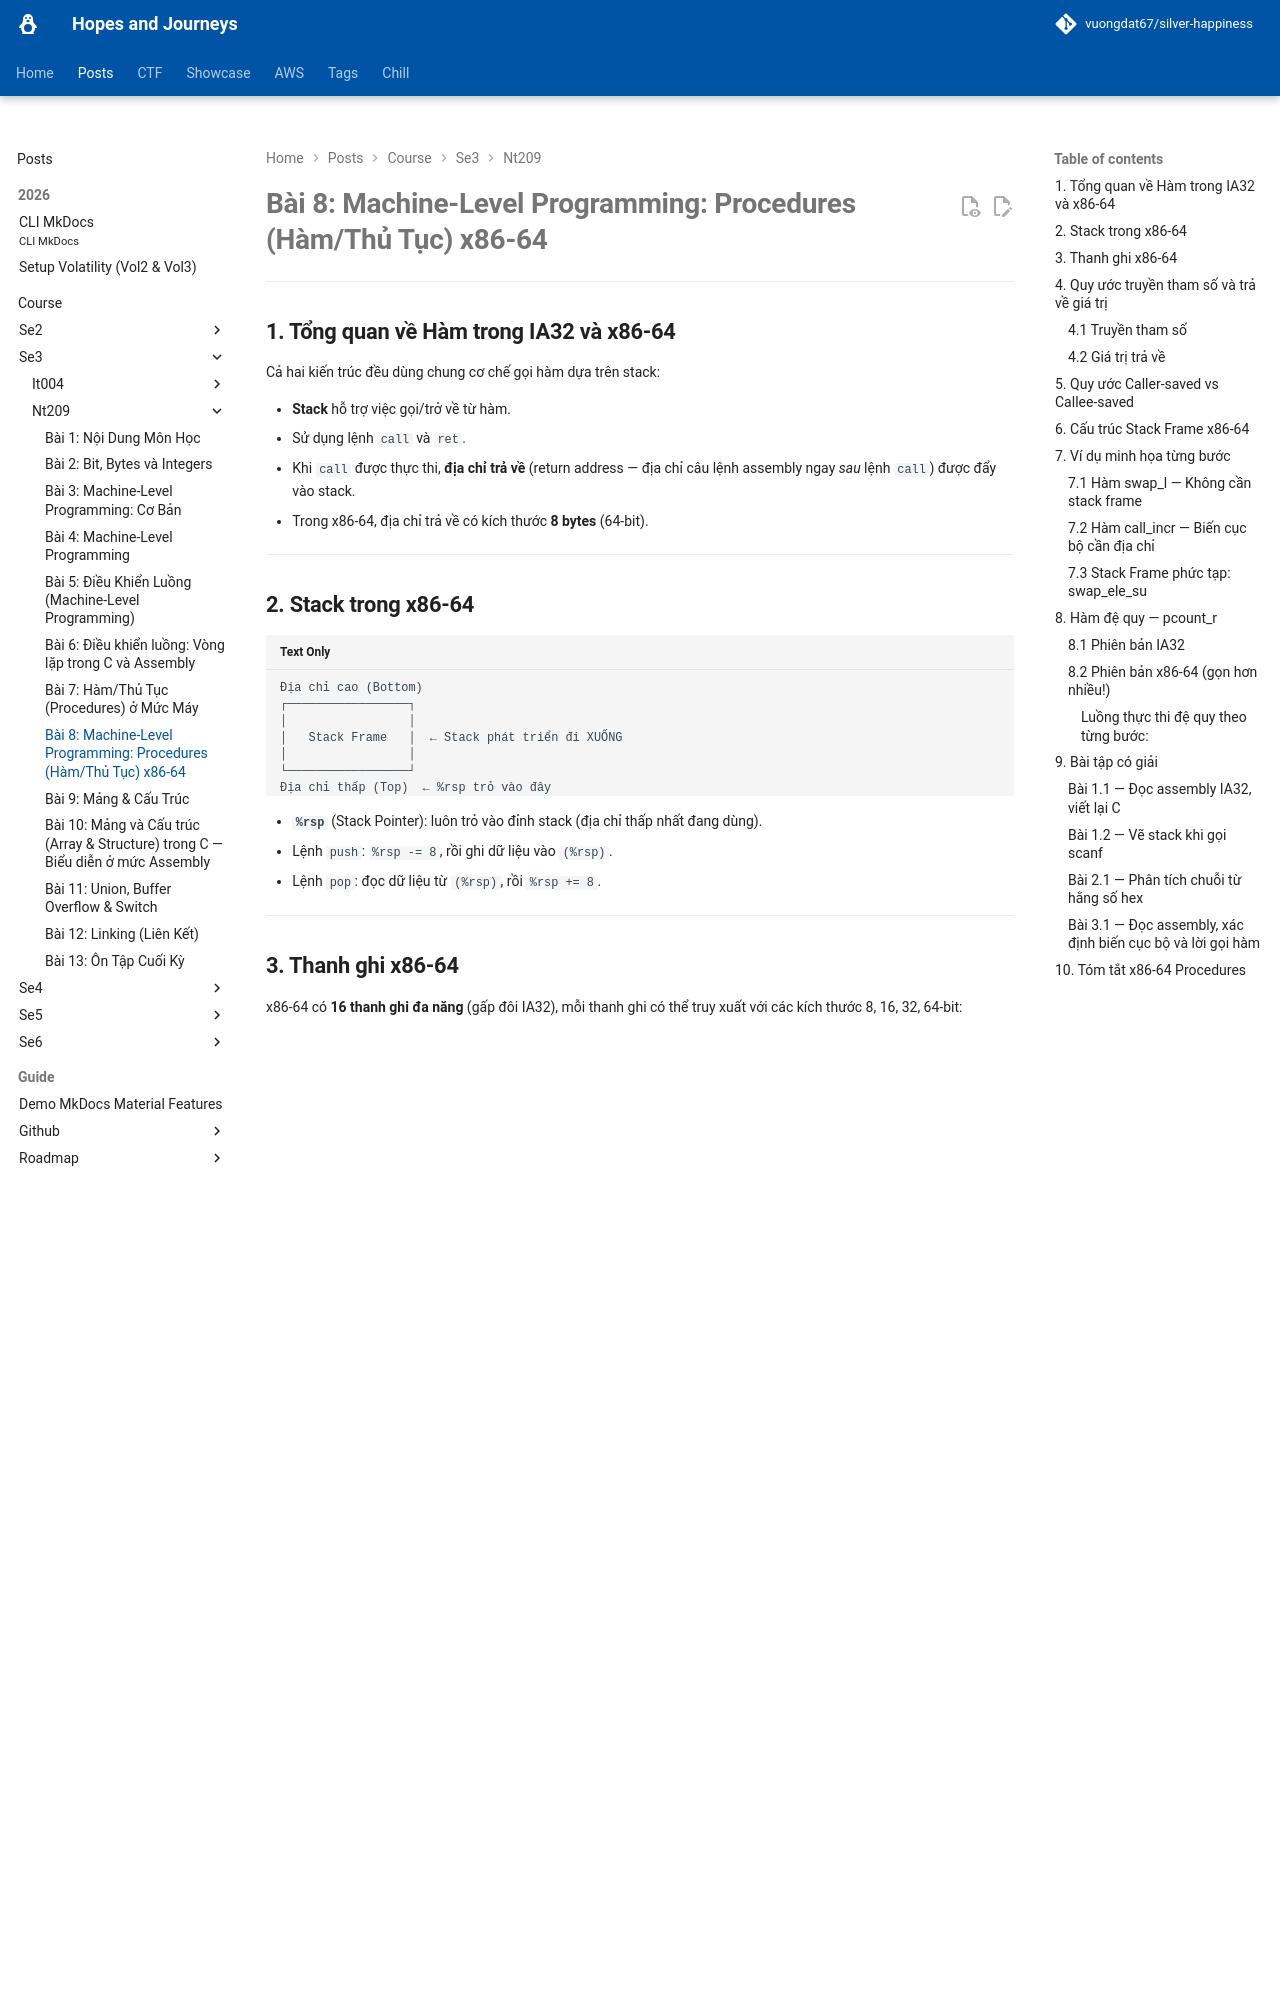

repository: vuongdat67/silver-happiness · page: posts/course/se3/nt209/L8/index.html · generator: mkdocs

# Bài 8: Machine-Level Programming: Procedures (Hàm/Thủ Tục) x86-64

---

## 1. Tổng quan về Hàm trong IA32 và x86-64

Cả hai kiến trúc đều dùng chung cơ chế gọi hàm dựa trên stack:

- **Stack** hỗ trợ việc gọi/trở về từ hàm.
- Sử dụng lệnh `call` và `ret`.
- Khi `call` được thực thi, **địa chỉ trả về** (return address — địa chỉ câu lệnh assembly ngay *sau* lệnh `call`) được đẩy vào stack.
- Trong x86-64, địa chỉ trả về có kích thước **8 bytes** (64-bit).

---

## 2. Stack trong x86-64

```
Địa chỉ cao (Bottom)
┌─────────────────┐
│                 │
│   Stack Frame   │  ← Stack phát triển đi XUỐNG
│                 │
└─────────────────┘
Địa chỉ thấp (Top)  ← %rsp trỏ vào đây
```

- **`%rsp`** (Stack Pointer): luôn trỏ vào đỉnh stack (địa chỉ thấp nhất đang dùng).
- Lệnh `push`: `%rsp -= 8`, rồi ghi dữ liệu vào `(%rsp)`.
- Lệnh `pop`: đọc dữ liệu từ `(%rsp)`, rồi `%rsp += 8`.

---

## 3. Thanh ghi x86-64

x86-64 có **16 thanh ghi đa năng** (gấp đôi IA32), mỗi thanh ghi có thể truy xuất với các kích thước 8, 16, 32, 64-bit:

| 64-bit | 32-bit | Vai trò |
|--------|--------|---------|
| `%rax` | `%eax` | Giá trị trả về (Return value) |
| `%rbx` | `%ebx` | Callee-saved |
| `%rcx` | `%ecx` | Tham số thứ 4 |
| `%rdx` | `%edx` | Tham số thứ 3 |
| `%rsi` | `%esi` | Tham số thứ 2 |
| `%rdi` | `%edi` | Tham số thứ 1 |
| `%rsp` | `%esp` | Stack pointer (đặc biệt) |
| `%rbp` | `%ebp` | Callee-saved / Frame pointer tuỳ chọn |
| `%r8`  | `%r8d` | Tham số thứ 5 |
| `%r9`  | `%r9d` | Tham số thứ 6 |
| `%r10` | `%r10d`| Caller-saved |
| `%r11` | `%r11d`| Caller-saved |
| `%r12`–`%r15` | `%r12d`–`%r15d` | Callee-saved |

---

## 4. Quy ước truyền tham số và trả về giá trị

### 4.1 Truyền tham số

x86-64 **ưu tiên dùng thanh ghi** thay vì stack để truyền tham số (khác hoàn toàn IA32):

```
Tham số 1  →  %rdi
Tham số 2  →  %rsi
Tham số 3  →  %rdx
Tham số 4  →  %rcx
Tham số 5  →  %r8
Tham số 6  →  %r9
Tham số 7+ →  Stack (theo thứ tự ngược)
```

### 4.2 Giá trị trả về

- Giá trị trả về luôn nằm trong **`%rax`**.

---

## 5. Quy ước Caller-saved vs Callee-saved

!!! info "Caller-saved (Hàm mẹ chịu trách nhiệm)"
    Nếu hàm mẹ cần giữ giá trị của các thanh ghi này **sau khi** gọi hàm con, hàm mẹ phải tự lưu trước khi `call`:
    - `%rax`, `%rdi`, `%rsi`, `%rdx`, `%rcx`, `%r8`, `%r9` (thanh ghi tham số)
    - `%r10`, `%r11`

!!! warning "Callee-saved (Hàm con chịu trách nhiệm)"
    Hàm con **bắt buộc** phải lưu lại và khôi phục về giá trị ban đầu trước khi `ret`:
    - `%rbx`, `%rbp`, `%r12`, `%r13`, `%r14`, `%r15`
    - `%rsp` (trường hợp đặc biệt — luôn phải khôi phục khi thoát hàm)

---
